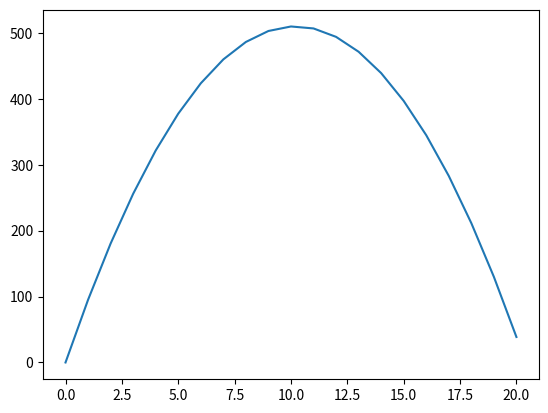

Write the Python code that produced this figure.
# -*- coding: utf-8 -*-
"""
Created on Sat Sep 10 10:30:49 2016

@author: gabrielfior
"""
import numpy as np
import matplotlib.pyplot as plt


a=[0,0,0,
1,-4.37114e-06,95.0967,
2,-8.74228e-06,180.387,
3,-1.31134e-05,255.87,
4,-1.74846e-05,321.547,
5,-2.18557e-05,377.417,
6,-2.62268e-05,423.48,
7,-3.0598e-05,459.737,
8,-3.49691e-05,486.187,
9,-3.93403e-05,502.831,
10,-4.37114e-05,509.667,
11,-4.80825e-05,506.698,
12,-5.24537e-05,493.921,
13,-5.68248e-05,471.338,
14,-6.11959e-05,438.948,
15,-6.55671e-05,396.752,
16,-6.99382e-05,344.749,
17,-7.43094e-05,282.939,
18,-7.86805e-05,211.323,
19,-8.30516e-05,129.9,
20,-8.74228e-05,38.67,]

a = np.array(a).reshape(21,3)

plt.plot(a[:,0],a[:,2])